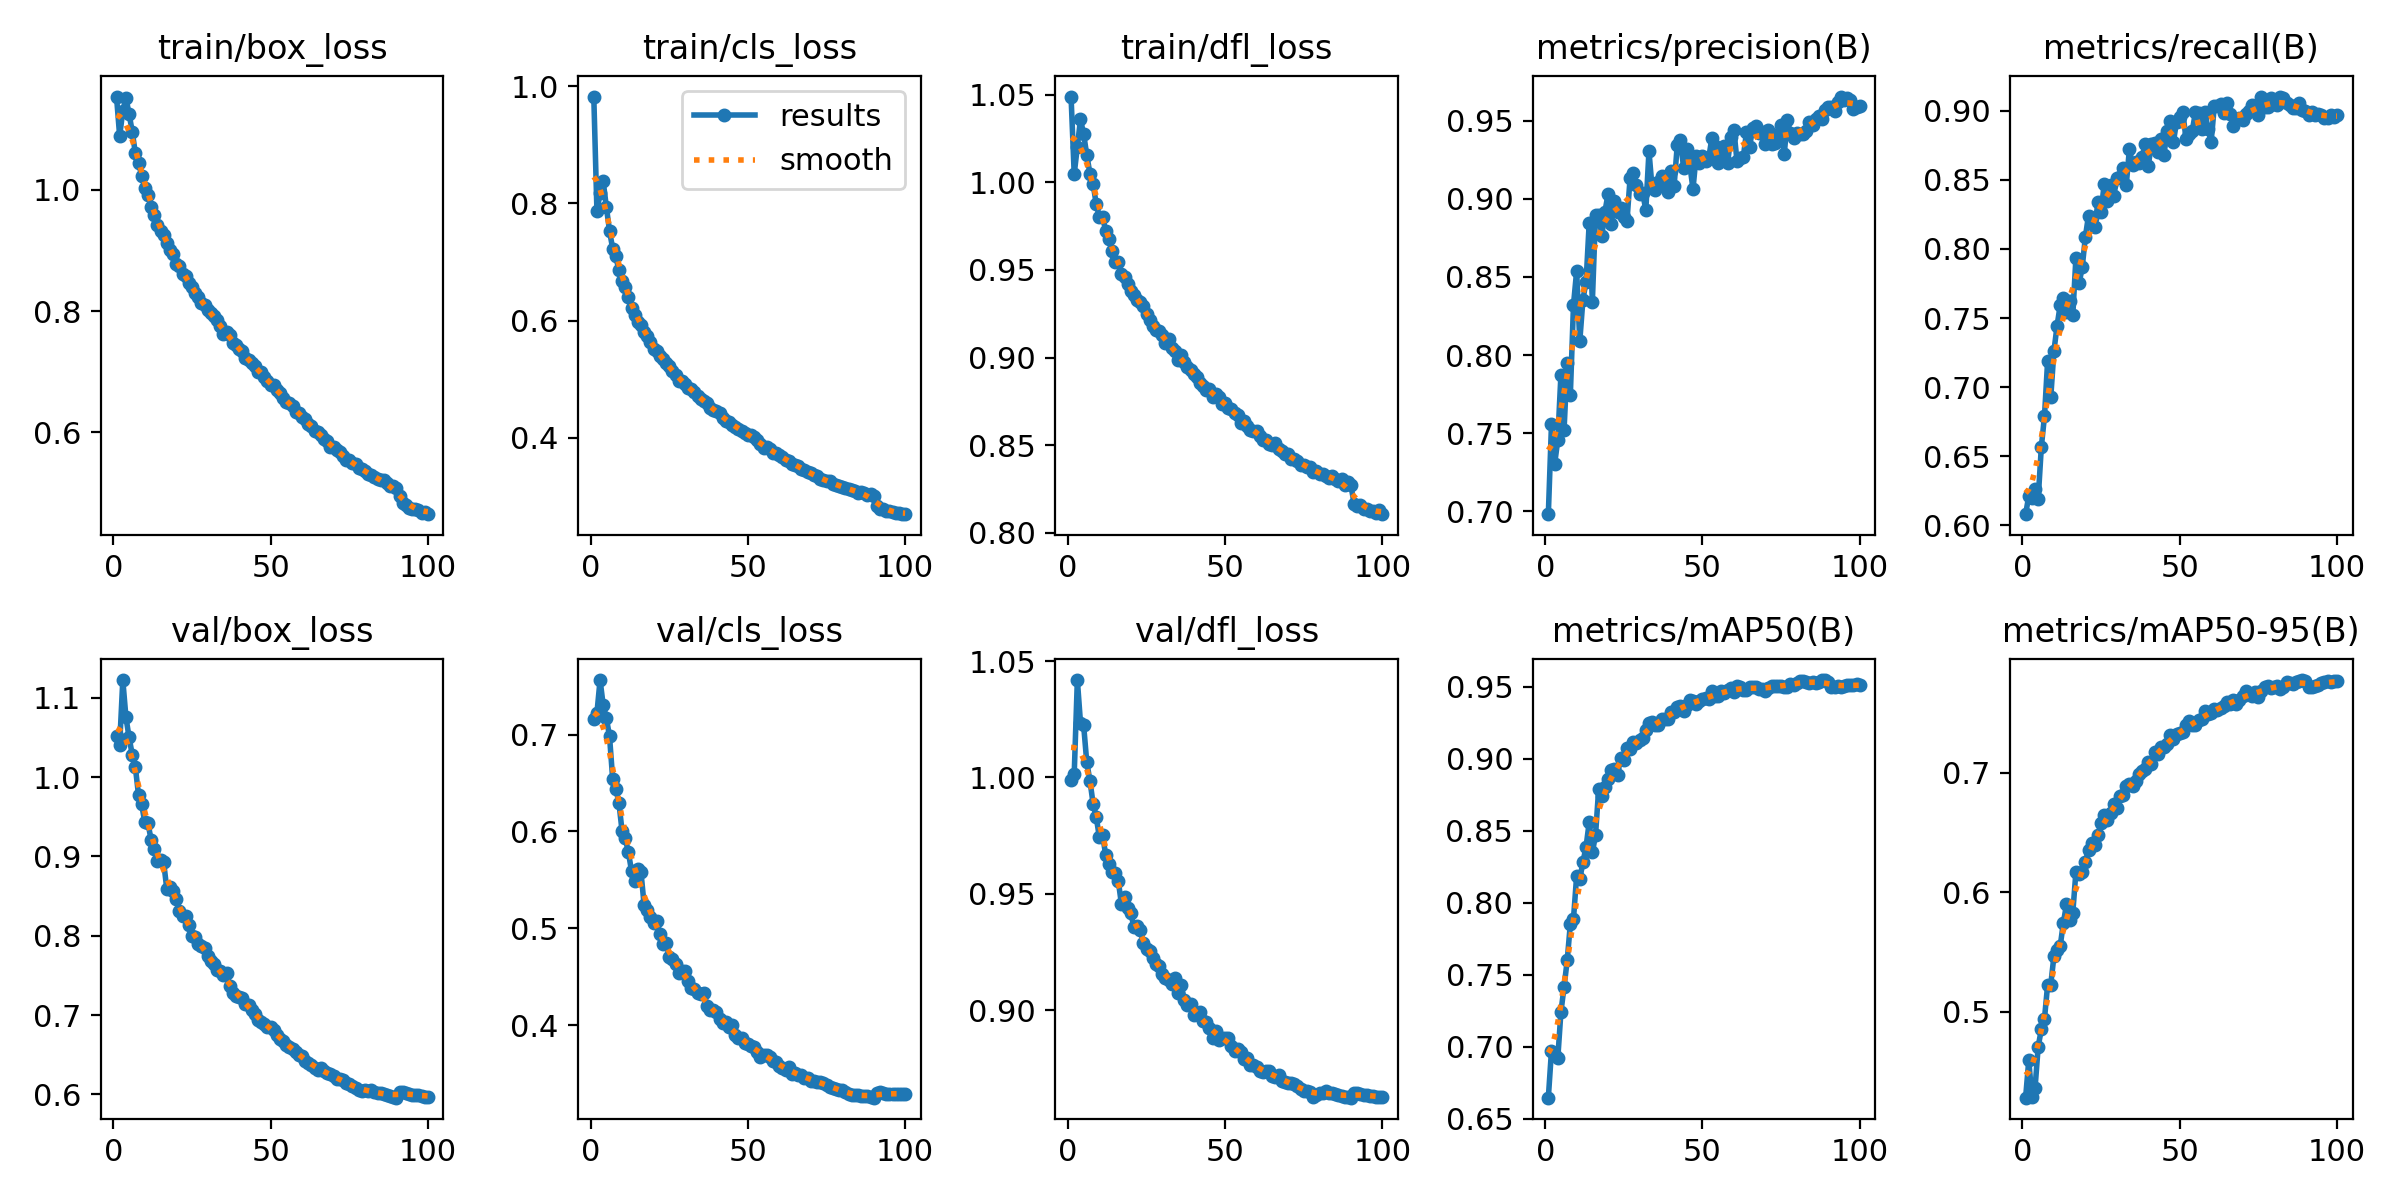

Values plotted in this chart, from the file beside it:
epoch, time, train/box_loss, train/cls_loss, train/dfl_loss, metrics/precision(B), metrics/recall(B), metrics/mAP50(B), metrics/mAP50-95(B), val/box_loss, val/cls_loss, val/dfl_loss, lr/pg0, lr/pg1, lr/pg2
1, 268.5, 1.154, 0.9825, 1.049, 0.6983, 0.6079, 0.6645, 0.4281, 1.052, 0.7163, 0.9987, 0.07004, 0.003329, 0.003329
2, 467, 1.089, 0.7874, 1.005, 0.7558, 0.621, 0.6972, 0.4592, 1.04, 0.7224, 1.001, 0.04004, 0.006661, 0.006661
3, 664, 1.131, 0.8173, 1.02, 0.7303, 0.6197, 0.6944, 0.4288, 1.122, 0.7565, 1.042, 0.01003, 0.009986, 0.009986
4, 860.2, 1.152, 0.8375, 1.036, 0.7456, 0.6262, 0.6917, 0.436, 1.075, 0.7304, 1.023, 0.009978, 0.009978, 0.009978
5, 1054, 1.126, 0.7939, 1.028, 0.7872, 0.6191, 0.7239, 0.4708, 1.05, 0.7171, 1.022, 0.009961, 0.009961, 0.009961
6, 1250, 1.096, 0.7535, 1.016, 0.7521, 0.6566, 0.7415, 0.4853, 1.028, 0.6985, 1.006, 0.009939, 0.009939, 0.009939
7, 1446, 1.06, 0.7231, 1.005, 0.7952, 0.6789, 0.7599, 0.4942, 1.012, 0.6546, 0.9987, 0.009912, 0.009912, 0.009912
8, 1643, 1.045, 0.7097, 0.9993, 0.7748, 0.7189, 0.7853, 0.5224, 0.9775, 0.6442, 0.9888, 0.009881, 0.009881, 0.009881
9, 1840, 1.024, 0.6858, 0.9875, 0.8322, 0.6927, 0.7889, 0.5226, 0.9656, 0.6294, 0.983, 0.009844, 0.009844, 0.009844
10, 2035, 1.004, 0.6685, 0.9804, 0.8537, 0.726, 0.8186, 0.5464, 0.943, 0.6002, 0.9743, 0.009803, 0.009803, 0.009803
11, 2231, 0.9921, 0.6578, 0.9803, 0.809, 0.7443, 0.8165, 0.5512, 0.9419, 0.5932, 0.9755, 0.009758, 0.009758, 0.009758
12, 2428, 0.9727, 0.6395, 0.9725, 0.8356, 0.7593, 0.8281, 0.5549, 0.9211, 0.5787, 0.9668, 0.009707, 0.009707, 0.009707
13, 2625, 0.9579, 0.621, 0.9676, 0.8469, 0.7642, 0.8389, 0.5742, 0.9098, 0.5593, 0.9629, 0.009652, 0.009652, 0.009652
14, 2821, 0.9424, 0.609, 0.9605, 0.8847, 0.7544, 0.856, 0.5898, 0.8942, 0.5492, 0.9595, 0.009593, 0.009593, 0.009593
15, 3018, 0.9315, 0.5969, 0.9547, 0.8343, 0.7621, 0.835, 0.577, 0.8959, 0.5615, 0.9589, 0.009529, 0.009529, 0.009529
16, 3215, 0.9262, 0.5928, 0.9543, 0.8895, 0.7519, 0.8468, 0.5827, 0.8924, 0.5582, 0.9556, 0.00946, 0.00946, 0.00946
17, 3411, 0.9116, 0.5808, 0.9474, 0.8897, 0.7938, 0.8788, 0.617, 0.8587, 0.5243, 0.9457, 0.009388, 0.009388, 0.009388
18, 3608, 0.9002, 0.5731, 0.9461, 0.8764, 0.7752, 0.874, 0.6148, 0.8611, 0.5186, 0.9487, 0.009311, 0.009311, 0.009311
19, 3804, 0.8941, 0.5644, 0.9422, 0.8917, 0.7866, 0.8803, 0.617, 0.8564, 0.5116, 0.9438, 0.009229, 0.009229, 0.009229
20, 4000, 0.8783, 0.5516, 0.938, 0.9033, 0.8087, 0.886, 0.625, 0.8468, 0.5055, 0.9415, 0.009144, 0.009144, 0.009144
21, 4204, 0.8752, 0.548, 0.936, 0.8838, 0.8242, 0.892, 0.6356, 0.8307, 0.5078, 0.9358, 0.009055, 0.009055, 0.009055
22, 4450, 0.8616, 0.539, 0.9327, 0.8983, 0.8223, 0.8928, 0.6407, 0.8255, 0.4942, 0.9362, 0.008961, 0.008961, 0.008961
23, 4647, 0.8573, 0.535, 0.9315, 0.8918, 0.8156, 0.8889, 0.6395, 0.8253, 0.4836, 0.9342, 0.008864, 0.008864, 0.008864
24, 4843, 0.8466, 0.5273, 0.9297, 0.8944, 0.8341, 0.9009, 0.6482, 0.8138, 0.4848, 0.9287, 0.008763, 0.008763, 0.008763
25, 5039, 0.8389, 0.5232, 0.9247, 0.8885, 0.8269, 0.8991, 0.6576, 0.7994, 0.4707, 0.9263, 0.008658, 0.008658, 0.008658
26, 5235, 0.8298, 0.5133, 0.9214, 0.8857, 0.8474, 0.9078, 0.6649, 0.7988, 0.4678, 0.9252, 0.00855, 0.00855, 0.00855
27, 5431, 0.8236, 0.5075, 0.9177, 0.9134, 0.835, 0.9065, 0.66, 0.7893, 0.4628, 0.9222, 0.008439, 0.008439, 0.008439
28, 5627, 0.813, 0.497, 0.9157, 0.9162, 0.8464, 0.9118, 0.6662, 0.7865, 0.4538, 0.9197, 0.008323, 0.008323, 0.008323
29, 5823, 0.8107, 0.4972, 0.9152, 0.9091, 0.8383, 0.9108, 0.674, 0.7846, 0.4557, 0.9191, 0.008205, 0.008205, 0.008205
30, 6019, 0.802, 0.4923, 0.9131, 0.9031, 0.8516, 0.9127, 0.6708, 0.7743, 0.4557, 0.9153, 0.008084, 0.008084, 0.008084
31, 6215, 0.7969, 0.4855, 0.9083, 0.9036, 0.8521, 0.9145, 0.6804, 0.7686, 0.4454, 0.9135, 0.00796, 0.00796, 0.00796
32, 6412, 0.7914, 0.4831, 0.9104, 0.8929, 0.8585, 0.9203, 0.681, 0.7642, 0.4384, 0.9131, 0.007832, 0.007832, 0.007832
33, 6607, 0.7845, 0.4783, 0.9054, 0.9304, 0.8462, 0.9249, 0.6891, 0.7571, 0.4369, 0.911, 0.007702, 0.007702, 0.007702
34, 6804, 0.7747, 0.4708, 0.9036, 0.9068, 0.8722, 0.9252, 0.6908, 0.7556, 0.4328, 0.9138, 0.00757, 0.00757, 0.00757
35, 7001, 0.7618, 0.4659, 0.8985, 0.906, 0.8612, 0.9237, 0.6886, 0.7502, 0.4318, 0.9073, 0.007435, 0.007435, 0.007435
36, 7197, 0.766, 0.4633, 0.9017, 0.9111, 0.8628, 0.9234, 0.693, 0.7532, 0.4328, 0.9107, 0.007297, 0.007297, 0.007297
37, 7394, 0.76, 0.4602, 0.8977, 0.9143, 0.8625, 0.9276, 0.6986, 0.7371, 0.4201, 0.9042, 0.007158, 0.007158, 0.007158
38, 7590, 0.7475, 0.4517, 0.8946, 0.9098, 0.8665, 0.928, 0.701, 0.7278, 0.416, 0.9022, 0.007016, 0.007016, 0.007016
39, 7786, 0.7431, 0.4476, 0.8928, 0.9045, 0.8757, 0.9274, 0.7034, 0.7237, 0.4156, 0.9025, 0.006872, 0.006872, 0.006872
40, 7982, 0.7368, 0.4458, 0.8904, 0.9177, 0.8603, 0.9327, 0.7088, 0.723, 0.4133, 0.8978, 0.006727, 0.006727, 0.006727
41, 8179, 0.7339, 0.4423, 0.8889, 0.9084, 0.8758, 0.9324, 0.7071, 0.7217, 0.4067, 0.8984, 0.00658, 0.00658, 0.00658
42, 8375, 0.7218, 0.4331, 0.8856, 0.9345, 0.8769, 0.9359, 0.717, 0.7136, 0.4017, 0.8991, 0.006431, 0.006431, 0.006431
43, 8571, 0.7192, 0.4291, 0.8838, 0.9376, 0.8699, 0.9366, 0.7151, 0.7124, 0.4036, 0.8951, 0.006281, 0.006281, 0.006281
44, 8766, 0.7147, 0.4275, 0.8817, 0.92, 0.8799, 0.933, 0.7213, 0.7062, 0.398, 0.8948, 0.00613, 0.00613, 0.00613
45, 8962, 0.7092, 0.4217, 0.8818, 0.9321, 0.8684, 0.9375, 0.7215, 0.7016, 0.3996, 0.8921, 0.005978, 0.005978, 0.005978
46, 9158, 0.6992, 0.4193, 0.8776, 0.9215, 0.8857, 0.9405, 0.7237, 0.6932, 0.3897, 0.8878, 0.005824, 0.005824, 0.005824
47, 9354, 0.6992, 0.4155, 0.8791, 0.9063, 0.8928, 0.9403, 0.731, 0.6914, 0.3868, 0.8908, 0.00567, 0.00567, 0.00567
48, 9551, 0.6917, 0.4123, 0.8775, 0.9276, 0.8775, 0.9378, 0.7277, 0.6893, 0.3864, 0.8873, 0.005516, 0.005516, 0.005516
49, 9747, 0.6847, 0.4083, 0.8735, 0.9227, 0.8923, 0.9404, 0.7327, 0.6854, 0.3811, 0.8878, 0.005361, 0.005361, 0.005361
50, 9944, 0.6784, 0.4043, 0.8743, 0.9272, 0.8959, 0.9412, 0.7334, 0.6846, 0.38, 0.888, 0.005205, 0.005205, 0.005205
51, 10140, 0.6777, 0.4048, 0.8713, 0.9239, 0.8989, 0.942, 0.7339, 0.6812, 0.3779, 0.8881, 0.00505, 0.00505, 0.00505
52, 10336, 0.6697, 0.4007, 0.8705, 0.9261, 0.8797, 0.9414, 0.7398, 0.6749, 0.3777, 0.8847, 0.004895, 0.004895, 0.004895
53, 10532, 0.6643, 0.3956, 0.8685, 0.9388, 0.8836, 0.9472, 0.743, 0.6704, 0.3727, 0.8822, 0.004739, 0.004739, 0.004739
54, 10729, 0.6567, 0.39, 0.8674, 0.9339, 0.8857, 0.9434, 0.7396, 0.6672, 0.367, 0.8831, 0.004584, 0.004584, 0.004584
55, 10925, 0.6492, 0.3833, 0.8624, 0.9227, 0.899, 0.9439, 0.7396, 0.6626, 0.3696, 0.8819, 0.00443, 0.00443, 0.00443
56, 11121, 0.6483, 0.384, 0.864, 0.9287, 0.8983, 0.9474, 0.7438, 0.6595, 0.369, 0.879, 0.004276, 0.004276, 0.004276
57, 11317, 0.6428, 0.3801, 0.8611, 0.9337, 0.887, 0.9454, 0.7445, 0.6577, 0.3667, 0.8796, 0.004122, 0.004122, 0.004122
58, 11513, 0.6329, 0.3742, 0.8589, 0.9227, 0.8996, 0.9475, 0.7515, 0.6537, 0.3625, 0.8764, 0.00397, 0.00397, 0.00397
59, 11709, 0.6316, 0.3743, 0.8583, 0.9394, 0.8869, 0.9489, 0.749, 0.6497, 0.3618, 0.8762, 0.003819, 0.003819, 0.003819
60, 11905, 0.625, 0.3709, 0.8582, 0.944, 0.8777, 0.9461, 0.7496, 0.6482, 0.358, 0.8755, 0.003669, 0.003669, 0.003669
... 40 more rows
